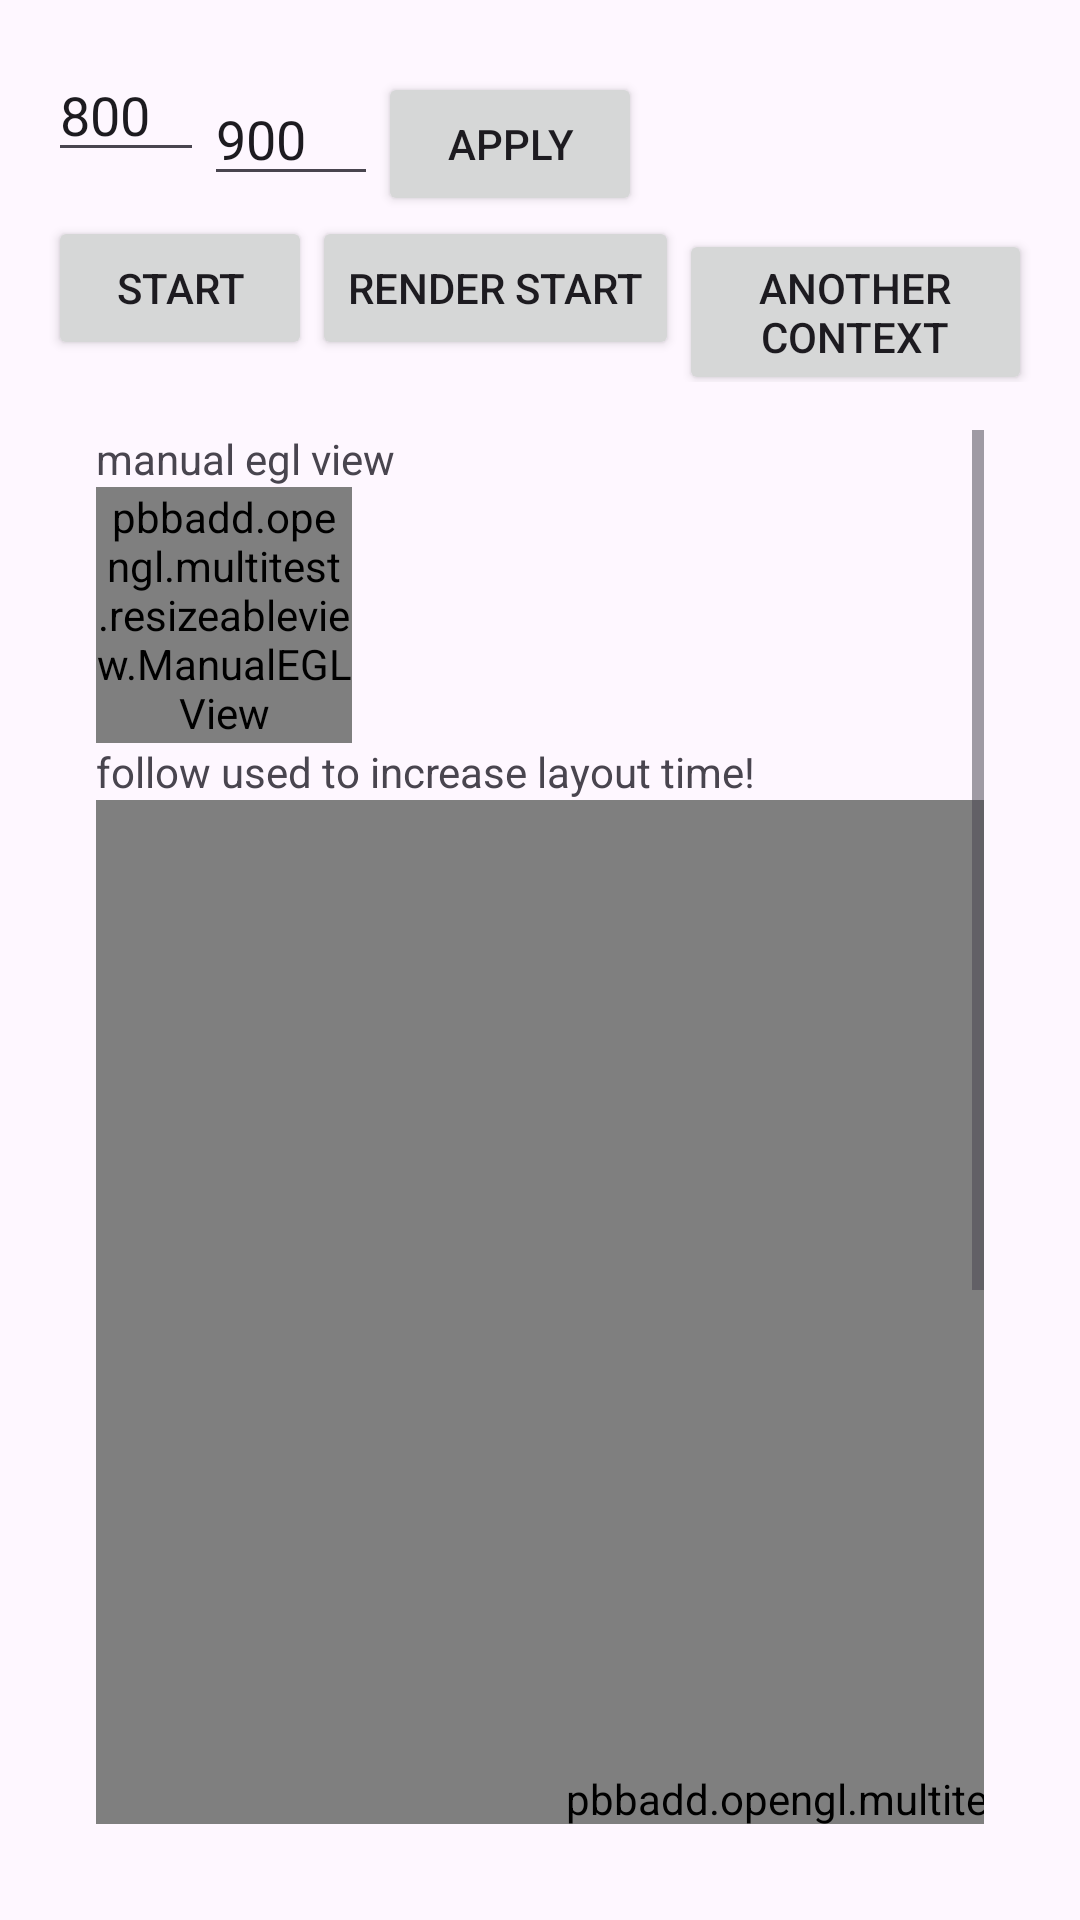

Layout XML and referenced resources for this Android screen:
<!-- AndroidManifest.xml: application theme Theme.MultiTest -->
<!-- res/layout/activity_resizable_view.xml -->
<?xml version="1.0" encoding="utf-8"?>
<androidx.constraintlayout.widget.ConstraintLayout xmlns:android="http://schemas.android.com/apk/res/android"
    xmlns:app="http://schemas.android.com/apk/res-auto"
    xmlns:tools="http://schemas.android.com/tools"
    android:id="@+id/main"
    android:layout_width="match_parent"
    android:layout_height="match_parent"
    tools:context=".resizeableview.ActivityResizeableView">

    <LinearLayout
        android:layout_width="match_parent"
        android:layout_height="match_parent"
        android:orientation="vertical"
        android:padding="16dp">

        <LinearLayout
            android:layout_width="match_parent"
            android:layout_height="wrap_content"
            android:orientation="horizontal">
            <EditText
                android:id="@+id/et_width"
                android:layout_width="wrap_content"
                android:layout_height="wrap_content"
                android:hint="width"
                android:inputType="number"
                android:text="800"/>
            <EditText
                android:id="@+id/et_height"
                android:layout_width="wrap_content"
                android:layout_height="wrap_content"
                android:hint="height"
                android:layout_marginTop="8dp"
                android:inputType="number"
                android:text="900"/>
            <Button
                android:id="@+id/btn_apply"
                android:layout_width="wrap_content"
                android:layout_height="wrap_content"
                android:text="apply"
                android:layout_marginTop="8dp"/>
        </LinearLayout>
        <LinearLayout
                android:layout_width="match_parent"
                android:layout_height="wrap_content"
                android:orientation="horizontal">
            <Button
                android:id="@+id/btn_start"
                android:layout_width="wrap_content"
                android:layout_height="wrap_content"
                android:text="start"/>
            <Button
                android:id="@+id/btn_render_start"
                android:layout_width="wrap_content"
                android:layout_height="wrap_content"
                android:text="render start"/>
            <Button
                android:id="@+id/btn_make_another_context"
                android:layout_width="wrap_content"
                android:layout_height="wrap_content"
                android:text="another context"/>
        </LinearLayout>
        <ScrollView
            android:layout_width="match_parent"
            android:layout_height="wrap_content"
            android:padding="16dp">
            <LinearLayout
                android:layout_width="match_parent"
                android:layout_height="wrap_content"
                android:orientation="vertical">
                <TextView
                    android:text="manual egl view"
                    android:layout_width="wrap_content"
                    android:layout_height="wrap_content"/>
                <pbbadd.opengl.multitest.resizeableview.ManualEGLView
                    android:id="@+id/manual_egl_view"
                    android:layout_width="256px"
                    android:layout_height="256px"/>
                <TextView
                    android:text="follow used to increase layout time!"
                    android:layout_width="wrap_content"
                    android:layout_height="wrap_content"/>
                <pbbadd.opengl.multitest.resizeableview.SlowLayoutView
                    android:layout_width="666dp"
                    android:layout_height="666dp"/>
            </LinearLayout>
        </ScrollView>
    </LinearLayout>
</androidx.constraintlayout.widget.ConstraintLayout>
<!-- resources referenced by this layout -->
<resources>
  <style name="Theme.MultiTest" parent="Base.Theme.MultiTest" />
  <style name="Base.Theme.MultiTest" parent="Theme.Material3.DayNight.NoActionBar">
          
          
      </style>
</resources>
